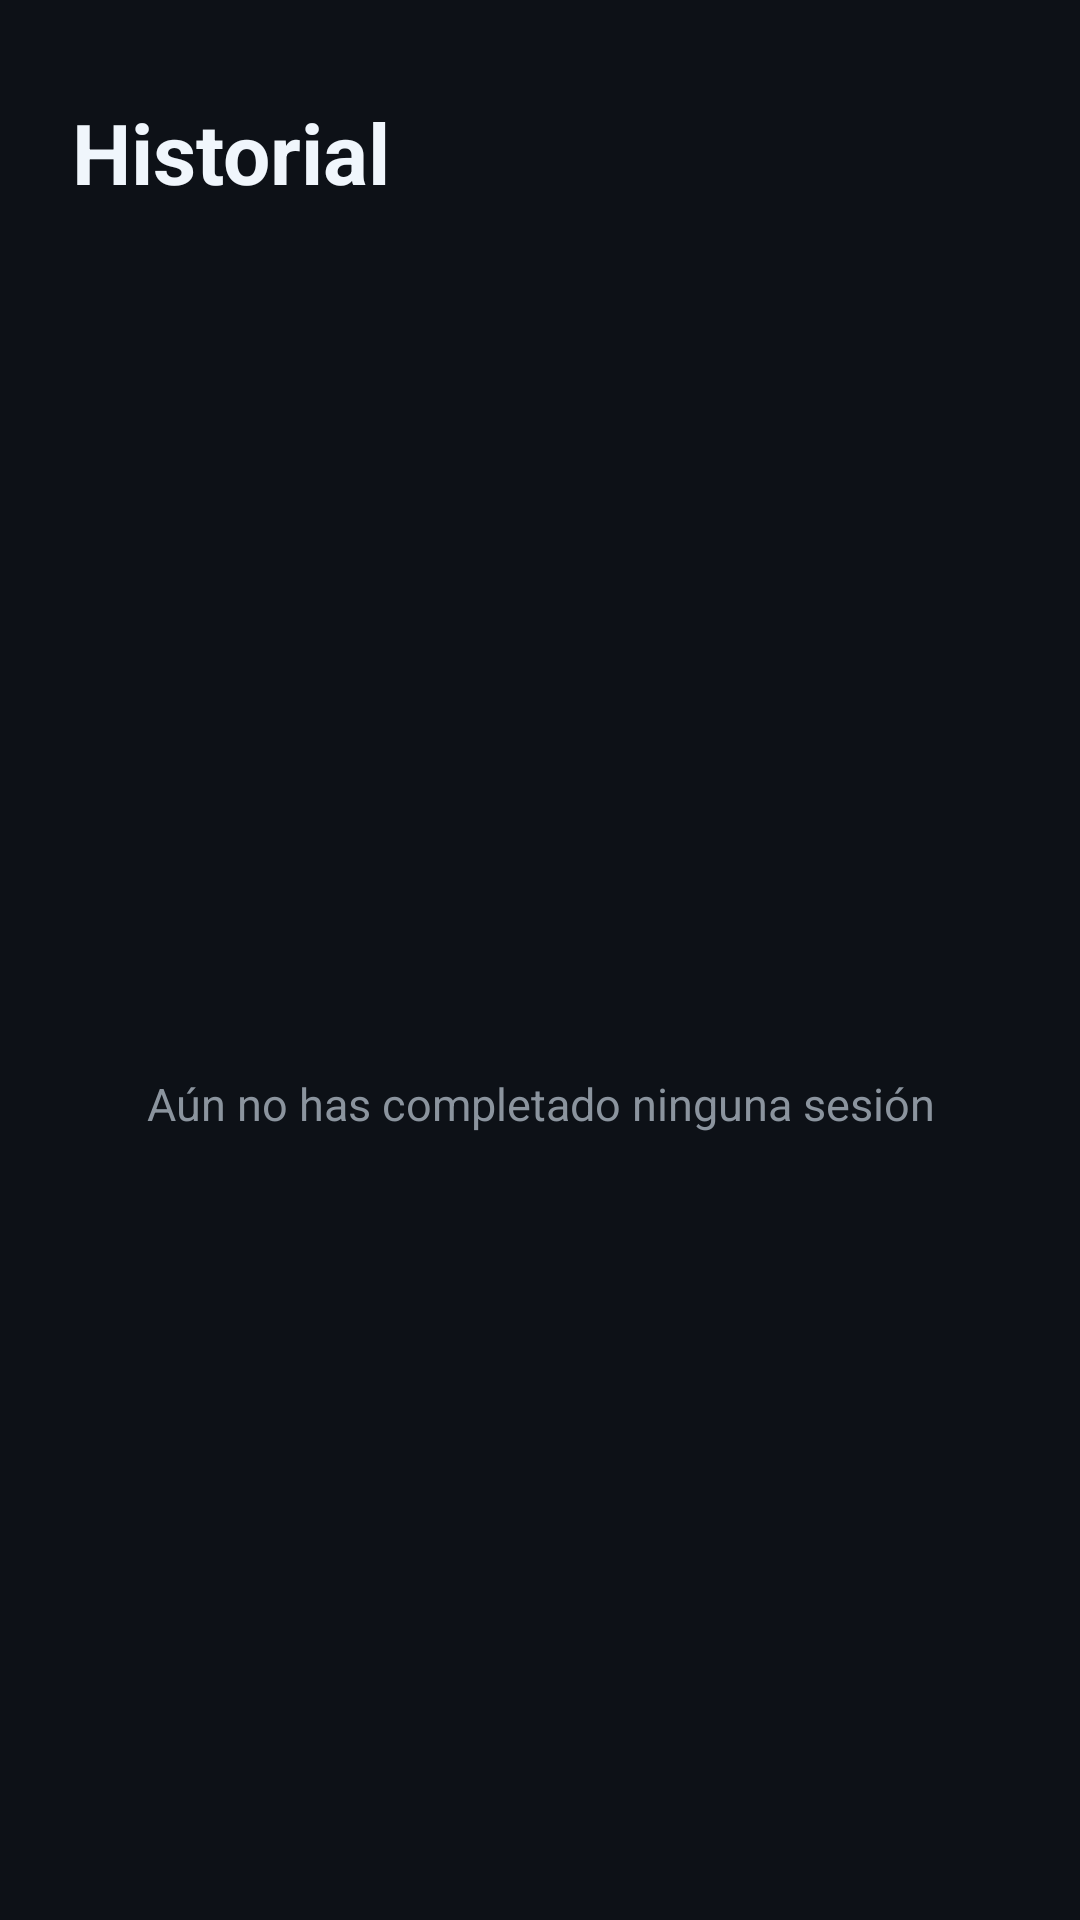

This screen was rendered from an Android layout file. Write that file and the resources it references.
<!-- AndroidManifest.xml: application theme Theme.MinimalTimer -->
<!-- res/layout/activity_history.xml -->
<?xml version="1.0" encoding="utf-8"?>
<androidx.constraintlayout.widget.ConstraintLayout
    xmlns:android="http://schemas.android.com/apk/res/android"
    xmlns:app="http://schemas.android.com/apk/res-auto"
    xmlns:tools="http://schemas.android.com/tools"
    android:layout_width="match_parent"
    android:layout_height="match_parent"
    android:background="@color/background_dark"
    tools:context=".HistoryActivity">

    <TextView
        android:id="@+id/historyTitle"
        android:layout_width="wrap_content"
        android:layout_height="wrap_content"
        android:layout_marginStart="24dp"
        android:layout_marginTop="32dp"
        android:text="@string/history_title"
        android:textColor="@color/text_primary"
        android:textSize="28sp"
        android:textStyle="bold"
        app:layout_constraintStart_toStartOf="parent"
        app:layout_constraintTop_toTopOf="parent" />

    <TextView
        android:id="@+id/historySummary"
        android:layout_width="0dp"
        android:layout_height="wrap_content"
        android:layout_marginStart="24dp"
        android:layout_marginTop="6dp"
        android:layout_marginEnd="24dp"
        android:textColor="@color/accent_primary"
        android:textSize="15sp"
        app:layout_constraintEnd_toEndOf="parent"
        app:layout_constraintStart_toStartOf="parent"
        app:layout_constraintTop_toBottomOf="@id/historyTitle"
        tools:text="12 sesiones · 3h 24m en total" />

    <TextView
        android:id="@+id/historyEmpty"
        android:layout_width="0dp"
        android:layout_height="wrap_content"
        android:layout_marginStart="24dp"
        android:layout_marginEnd="24dp"
        android:gravity="center"
        android:text="@string/history_empty"
        android:textColor="@color/text_secondary"
        android:textSize="15sp"
        app:layout_constraintBottom_toBottomOf="parent"
        app:layout_constraintEnd_toEndOf="parent"
        app:layout_constraintStart_toStartOf="parent"
        app:layout_constraintTop_toBottomOf="@id/historySummary" />

    <androidx.recyclerview.widget.RecyclerView
        android:id="@+id/historyList"
        android:layout_width="0dp"
        android:layout_height="0dp"
        android:layout_marginTop="16dp"
        android:clipToPadding="false"
        android:paddingBottom="24dp"
        app:layout_constraintBottom_toBottomOf="parent"
        app:layout_constraintEnd_toEndOf="parent"
        app:layout_constraintStart_toStartOf="parent"
        app:layout_constraintTop_toBottomOf="@id/historySummary"
        tools:listitem="@layout/item_history" />

</androidx.constraintlayout.widget.ConstraintLayout>
<!-- res/layout/item_history.xml (included above) -->
<?xml version="1.0" encoding="utf-8"?>
<LinearLayout xmlns:android="http://schemas.android.com/apk/res/android"
    xmlns:tools="http://schemas.android.com/tools"
    android:layout_width="match_parent"
    android:layout_height="wrap_content"
    android:gravity="center_vertical"
    android:orientation="horizontal"
    android:paddingHorizontal="24dp"
    android:paddingVertical="14dp">

    <ImageView
        android:id="@+id/historyIcon"
        android:layout_width="28dp"
        android:layout_height="28dp"
        android:contentDescription="@null"
        android:src="@drawable/ic_dumbbell"
        app:tint="@color/primary"
        xmlns:app="http://schemas.android.com/apk/res-auto" />

    <LinearLayout
        android:layout_width="0dp"
        android:layout_height="wrap_content"
        android:layout_marginStart="16dp"
        android:layout_weight="1"
        android:orientation="vertical">

        <TextView
            android:id="@+id/historyEntryTitle"
            android:layout_width="wrap_content"
            android:layout_height="wrap_content"
            android:textColor="@color/text_primary"
            android:textSize="16sp"
            tools:text="Rutina · 300 s" />

        <TextView
            android:id="@+id/historyEntryDate"
            android:layout_width="wrap_content"
            android:layout_height="wrap_content"
            android:textColor="@color/text_secondary"
            android:textSize="13sp"
            tools:text="30 sept 2026 · 18:42" />
    </LinearLayout>

</LinearLayout>
<!-- resources referenced by this layout -->
<resources>
  <color name="accent_primary">#7EE787</color>
  <color name="background_dark">#0D1117</color>
  <color name="primary">#58A6FF</color>
  <color name="text_primary">#F0F6FC</color>
  <color name="text_secondary">#8B949E</color>
  <!-- drawable ic_dumbbell (drawable) -->
  <vector xmlns:android="http://schemas.android.com/apk/res/android"
      android:width="48dp"
      android:height="48dp"
      android:viewportWidth="24"
      android:viewportHeight="24">
      <path
          android:fillColor="#FFFFFF"
          android:pathData="M20.57,14.86L22,13.43L20.57,12L17,15.57L8.43,7L12,3.43L10.57,2L9.14,3.43L7.71,2L5.57,4.14L4.14,2.71L2.71,4.14L4.14,5.57L2,7.71L3.43,9.14L2,10.57L3.43,12L7,8.43L15.57,17L12,20.57L13.43,22L14.86,20.57L16.29,22L18.43,19.86L19.86,21.29L21.29,19.86L19.86,18.43L22,16.29L20.57,14.86Z"/>
  </vector>
  <string name="history_empty">Aún no has completado ninguna sesión</string>
  <string name="history_title">Historial</string>
  <style name="Theme.MinimalTimer" parent="Theme.Material3.Dark.NoActionBar">
          <item name="colorPrimary">@color/primary</item>
          <item name="colorPrimaryContainer">@color/surface_elevated</item>
          <item name="colorOnPrimaryContainer">@color/primary</item>
          <item name="colorSecondary">@color/secondary</item>
          <item name="colorOnSecondary">@color/background_dark</item>
          <item name="android:colorBackground">@color/background_dark</item>
          <item name="colorSurface">@color/surface_dark</item>
          <item name="colorOnSurface">@color/text_primary</item>
          <item name="colorOnBackground">@color/text_primary</item>
          <item name="colorOnPrimary">@color/text_on_primary</item>
          <item name="android:statusBarColor">@color/background_dark</item>
          <item name="android:navigationBarColor">@color/background_dark</item>
      </style>
  <color name="surface_elevated">#21262D</color>
  <color name="secondary">#7EE787</color>
  <color name="surface_dark">#161B22</color>
  <color name="text_on_primary">#0D1117</color>
</resources>
